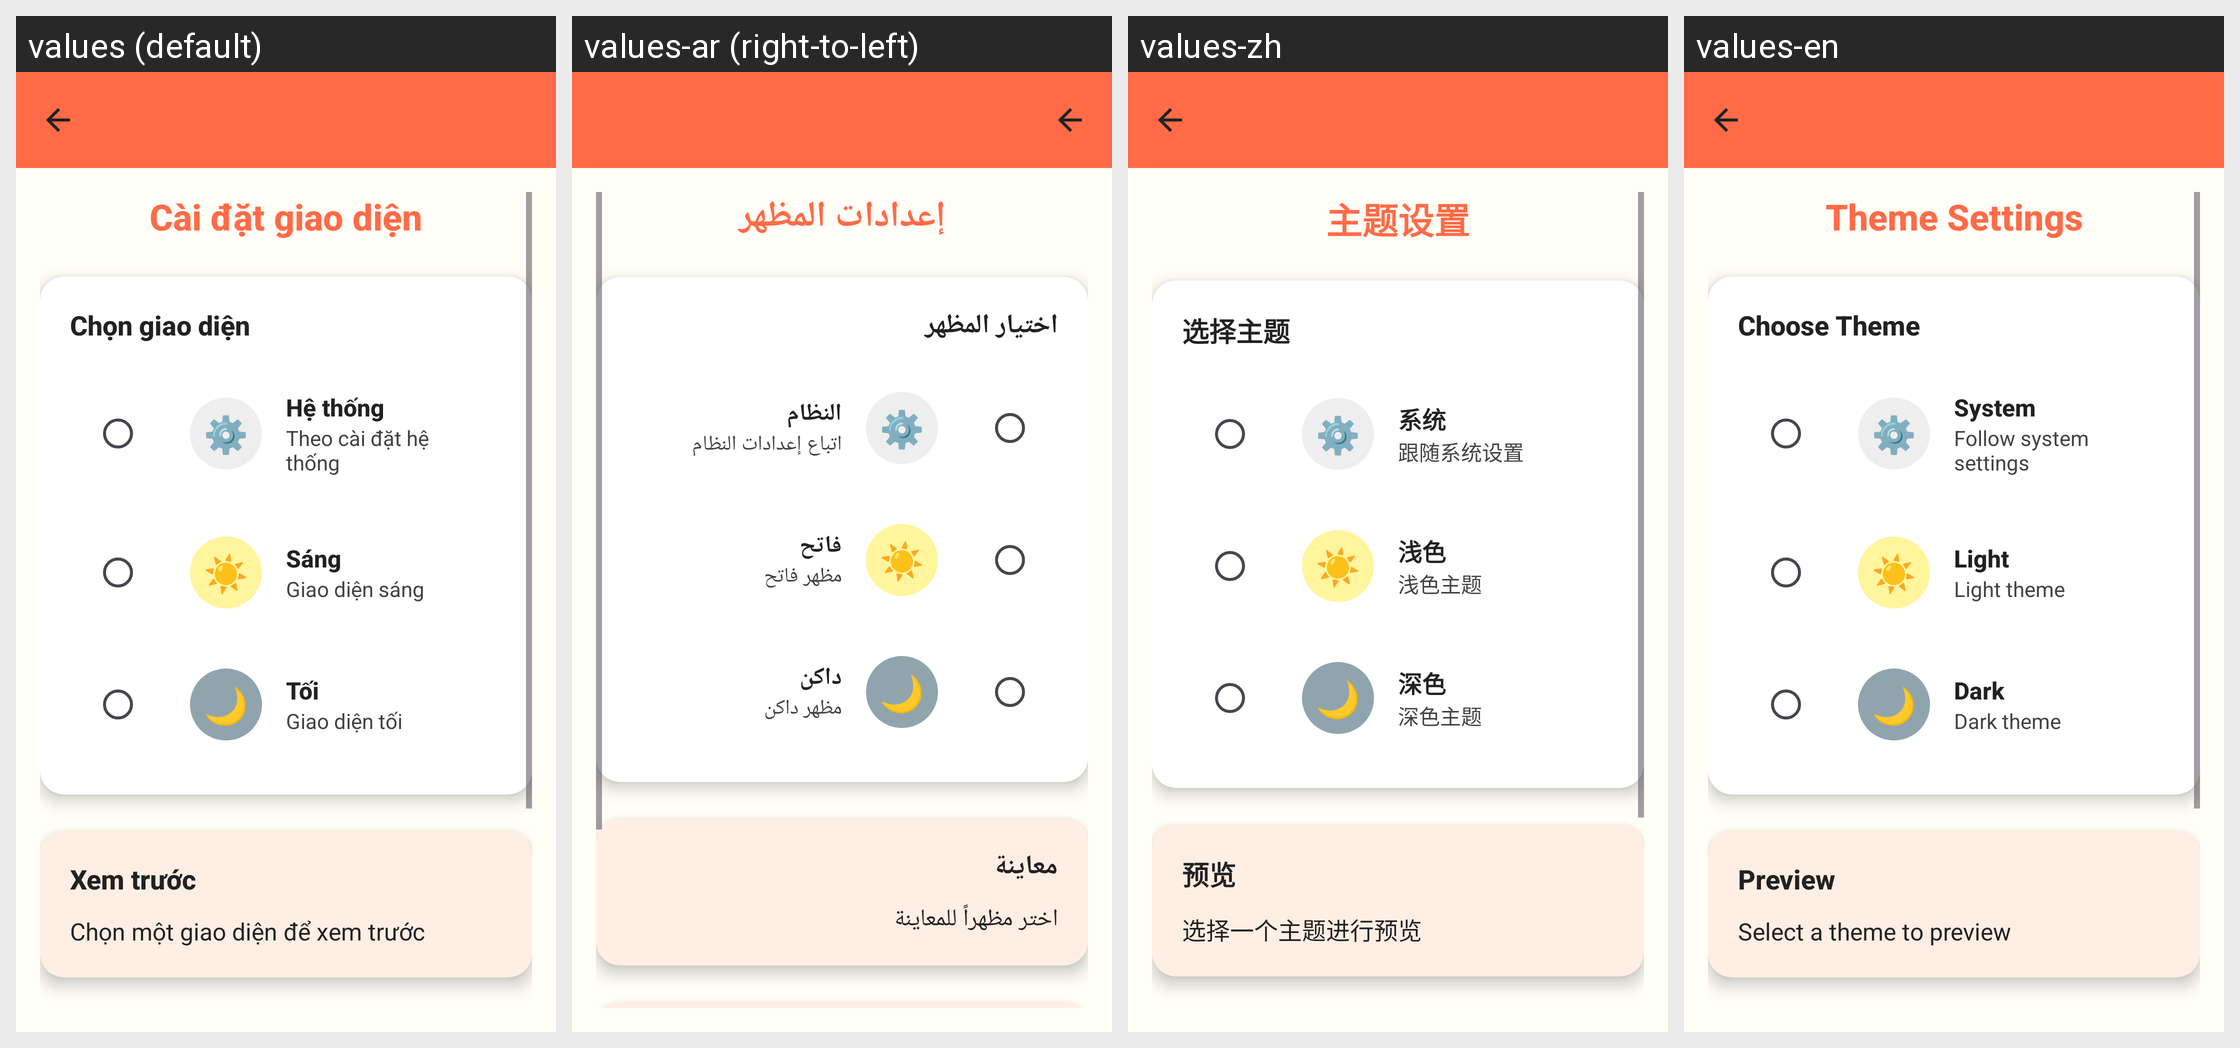

Locale-by-locale string values for the Android screen shown in this grid:
Android screen res/layout/activity_theme_settings.xml rendered under 4 locales, left to right: values (default), values-ar (right-to-left), values-zh, values-en. Device: Nexus 5 (rendered at 1080×1920; each locale shown at half size, 540×960, under a caption strip naming it); theme Theme.ColoringShapes.
Other locales in the repository, not shown: values-de, values-es, values-it, values-ja, values-ko, values-pl, values-th.
Strings drawn on this screen, with the default value and each locale's value (text and hints the layout hard-codes, and strings that could not be matched under every locale, appear in the picture but are not listed):

theme_settings
  values: Cài đặt giao diện
  values-ar: إعدادات المظهر
  values-zh: 主题设置
  values-en: Theme Settings

choose_theme
  values: Chọn giao diện
  values-ar: اختيار المظهر
  values-zh: 选择主题
  values-en: Choose Theme

settings_emoji
  values: ⚙️
  values-ar: ⚙️
  values-zh: ⚙️
  values-en: ⚙️

system_theme
  values: Hệ thống
  values-ar: النظام
  values-zh: 系统
  values-en: System

system_theme_description
  values: Theo cài đặt hệ thống
  values-ar: اتباع إعدادات النظام
  values-zh: 跟随系统设置
  values-en: Follow system settings

sun_emoji
  values: ☀️
  values-ar: ☀️
  values-zh: ☀️
  values-en: ☀️

light_theme
  values: Sáng
  values-ar: فاتح
  values-zh: 浅色
  values-en: Light

light_theme_description
  values: Giao diện sáng
  values-ar: مظهر فاتح
  values-zh: 浅色主题
  values-en: Light theme

moon_emoji
  values: 🌙
  values-ar: 🌙
  values-zh: 🌙
  values-en: 🌙

dark_theme
  values: Tối
  values-ar: داكن
  values-zh: 深色
  values-en: Dark

dark_theme_description
  values: Giao diện tối
  values-ar: مظهر داكن
  values-zh: 深色主题
  values-en: Dark theme

theme_preview
  values: Xem trước
  values-ar: معاينة
  values-zh: 预览
  values-en: Preview

theme_preview_default
  values: Chọn một giao diện để xem trước
  values-ar: اختر مظهراً للمعاينة
  values-zh: 选择一个主题进行预览
  values-en: Select a theme to preview
